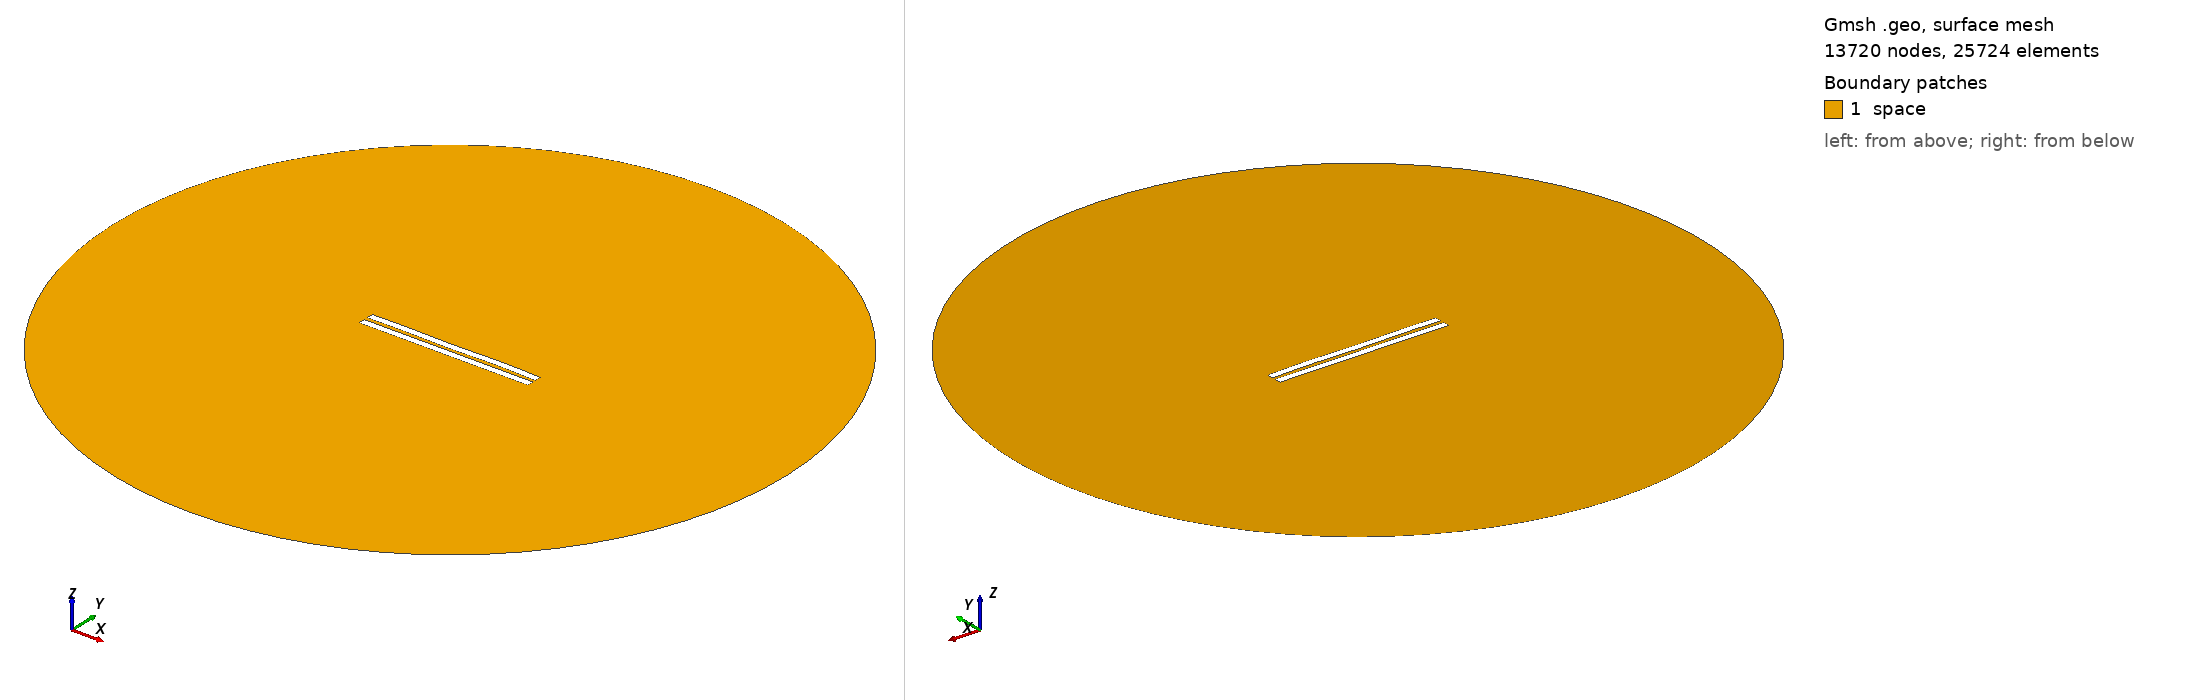

Gmsh geometry script, surface-meshed: 13720 nodes, 25724 surface elements. Boundary patches (legend numbers): 1 space. Left view from above one corner, right view from below the opposite corner. Legend entries are the model's physical surfaces. The drawing asked Gmsh for element sizes between 1% and 20% of the model's largest extent; the script's own settings can give other sizes.

=== 2685.geo (drawn) ===
//---------------------------------------
// Geometry kernel
//---------------------------------------

SetFactory("OpenCASCADE");



//---------------------------------------
// Parameters of the geometry
//---------------------------------------

// Overetch of the upper plate
overetch = 0.0;

// Distance between the plates
distance = 2.5;

// Discretization over the x axis (for the deformation)
nx = 50; 

// Length of the plate
L = 100 - overetch; 

// Number of modes
n = 4; 

// 1st mode coefficient
coeff(1) = -0.075;
beta(1) = 0.596864 * 3.1415926535 / L;

// 2nd mode coefficient
coeff(2) = 0.0;
beta(2) = 1.49418 * 3.1415926535 / L;

// 3rd mode coefficient
coeff(3) = -0.075;
beta(3) = 2.50025 * 3.1415926535 / L;

// 4th mode coefficient
coeff(4) = 0.15;
beta(4) = 3.49999 * 3.1415926535 / L;



//---------------------------------------
// Upper plate (deformed rectangle)
//---------------------------------------

// Coordiantes of the upper plate
xmin = -50;
xmax = 50 - overetch;

// Height of the upper plate
yheight = 4 - 2 * overetch;

// Indexes of the points
UpperID[] = {};
LowerID[] = {};
LeftID[] = {};
RightID[] = {};

// Point index
p = 1;

// Horizontal edges
For i In {1:nx}
    x = xmin + (i-1)*(xmax - xmin)/(nx-1);

    y_bottom = distance / 2 + overetch;
    For j In {1:n}
        C = (Cosh(beta(j)*L) + Cos(beta(j)*L)) / (Sinh(beta(j)*L) + Sin(beta(j)*L));
        y_bottom  = y_bottom + coeff(j) * (Cosh(beta(j)*(x+50)) - Cos(beta(j)*(x+50)) - C * (Sinh(beta(j)*(x+50)) - Sin(beta(j)*(x+50))));
    EndFor

    y_top = y_bottom + yheight;

    Point(p) = {x, y_top, 0, 1.0};
    UpperID[i] = p;
    p = p + 1;

    Point(p) = {x, y_bottom, 0, 1.0};
    LowerID[i] = p;
    p = p + 1;
EndFor

// Create point lists
UpperPts[] = {}; LowerPts[] = {};
For i In {1:nx}
  UpperPts[] += {UpperID[i]};
  LowerPts[] += {LowerID[i]};
EndFor

// Build splines
Spline(1) = {UpperPts[]};
Spline(2) = {LowerPts[]};
Line(3) = {LowerPts[nx-1], UpperPts[nx-1]};
Line(4) = {LowerPts[0], UpperPts[0]};

// Build the plane surface
Curve Loop(1) = {2, 3, -1, -4};
Plane Surface(1) = {1};



//---------------------------------------
// Lower plate (rectangle)
//---------------------------------------

// Vertices
Point(1001) = {-50, -1, 0, 1.0};
Point(1002) = { 50, -1, 0, 1.0};
Point(1003) = { 50,  -5, 0, 1.0};
Point(1004) = {-50,  -5, 0, 1.0};

// Edges
Line(5) = {1001, 1002};
Line(6) = {1002, 1003};
Line(7) = {1003, 1004};
Line(8) = {1004, 1001};

// Plane surface
Line Loop(2) = {5, 6, 7, 8};
Plane Surface(2) = {2}; 



//---------------------------------------
// Outer (fictious) boundary
//---------------------------------------

// Points
Point(1005) = {0, 0, 0};       // Center
Point(1006) = {200, 0, 0};     // Start point
Point(1007) = {0, 200, 0};     // 90 degrees
Point(1008) = {-200, 0, 0};    // 180 degrees
Point(1009) = {0, -200, 0};    // 270 degrees

// Circle arcs (each needs start, center, end)
Circle(9) = {1006, 1005, 1007};
Circle(10) = {1007, 1005, 1008};
Circle(11) = {1008, 1005, 1009};
Circle(12) = {1009, 1005, 1006};

// Plane surface for the entire domain
Curve Loop(3) = {9, 10, 11, 12};
Surface(3) = {3};

// Subtract the plates from the whole domain to obtain the actual domain where we want to solve the equations
BooleanDifference{ Surface{3}; Delete; }{ Surface{1}; Surface{2}; Delete; }




//---------------------------------------
// Transfinite Lines/Curves
//---------------------------------------

// Set the number of points on the boundaries
r = 7;

// Plates
Transfinite Curve {1, 2} = 50*r Using Progression 1;
Transfinite Curve {3, 4} = 2*r Using Progression 1;
Transfinite Line {5, 7} = 50*r Using Progression 1;
Transfinite Line {6, 8} = 2*r Using Progression 1;

// Outer boundary
Transfinite Line {9, 10, 11, 12} = 20 Using Progression 1;



//---------------------------------------
// Physical groups
//---------------------------------------                

// Physical curves (boundaries)
Physical Line("force_segment", 10) = {2};
Physical Line("upper_plate", 11) = {1, 3, 4};
Physical Line("lower_plate", 12) = {5, 6, 7, 8};
Physical Line("boundary", 20) = {9, 10, 11, 12};

// Physical Surfaces
Physical Surface("space", 30) = {3};



//---------------------------------------
// 6. Generate the Mesh
//---------------------------------------

// 2D mesh generation
Mesh 2;
